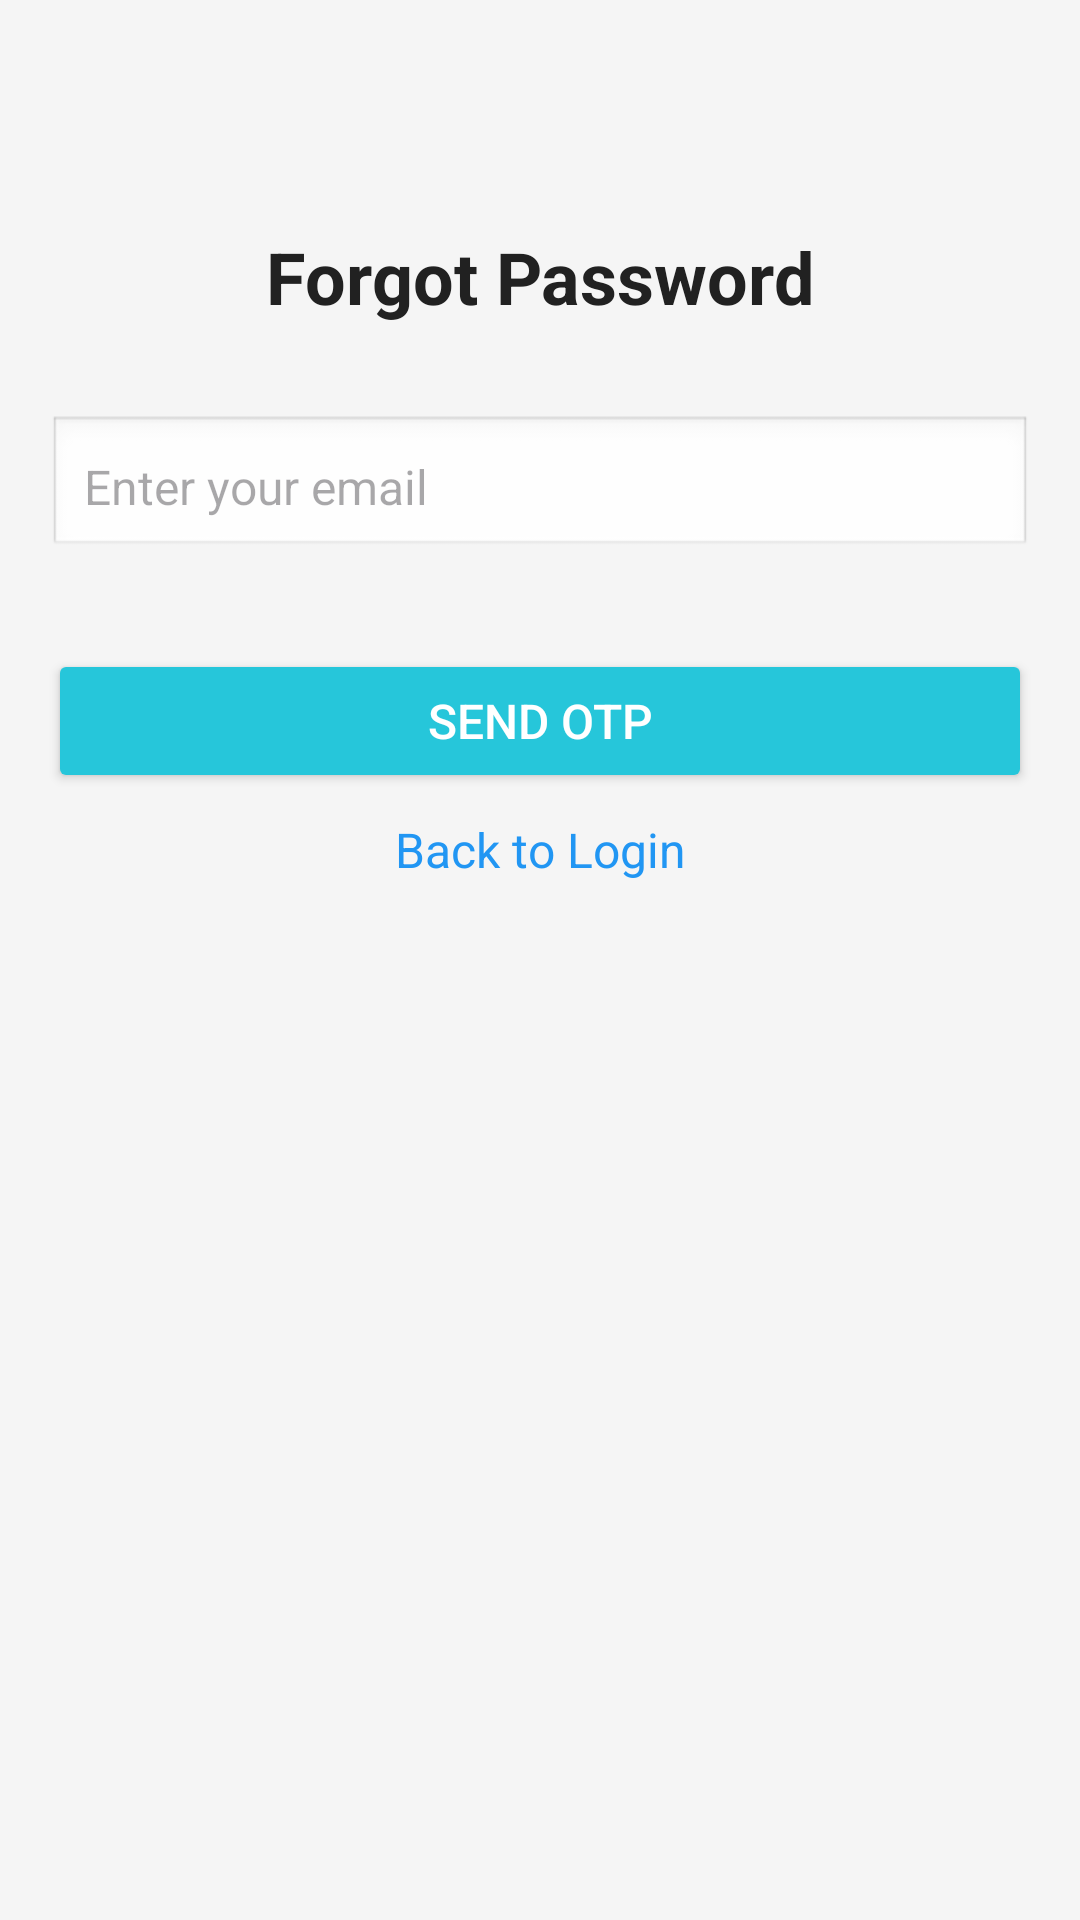

Layout XML and referenced resources for this Android screen:
<!-- AndroidManifest.xml: application theme Theme.OCS -->
<!-- res/layout/activity_forgot_password.xml -->
<?xml version="1.0" encoding="utf-8"?>
<androidx.constraintlayout.widget.ConstraintLayout
    xmlns:android="http://schemas.android.com/apk/res/android"
    xmlns:app="http://schemas.android.com/apk/res-auto"
    android:layout_width="match_parent"
    android:layout_height="match_parent"
    android:padding="16dp"
    android:background="#F5F5F5">

    <TextView
        android:id="@+id/tvTitle"
        android:layout_width="wrap_content"
        android:layout_height="wrap_content"
        android:text="Forgot Password"
        android:textSize="24sp"
        android:textStyle="bold"
        android:textColor="#212121"
        android:layout_marginTop="60dp"
        android:layout_marginBottom="32dp"
        app:layout_constraintTop_toTopOf="parent"
        app:layout_constraintStart_toStartOf="parent"
        app:layout_constraintEnd_toEndOf="parent"/>

    <EditText
        android:layout_marginTop="30dp"
        android:id="@+id/etEmail"
        android:layout_width="0dp"
        android:layout_height="wrap_content"
        android:hint="Enter your email"
        android:padding="12dp"
        android:textSize="16sp"
        android:inputType="textEmailAddress"
        android:background="@android:drawable/edit_text"
        android:layout_marginBottom="16dp"
        app:layout_constraintTop_toBottomOf="@id/tvTitle"
        app:layout_constraintStart_toStartOf="parent"
        app:layout_constraintEnd_toEndOf="parent"/>

    <Button
        android:id="@+id/btnSendOtp"
        android:layout_marginTop="30dp"
        android:layout_width="0dp"
        android:layout_height="wrap_content"
        android:text="Send OTP"
        android:textSize="16sp"
        android:backgroundTint="#26C6DA"
        android:textColor="#FFFFFF"
        android:padding="12dp"
        app:cornerRadius="8dp"
        android:layout_marginBottom="24dp"
        app:layout_constraintTop_toBottomOf="@id/etEmail"
        app:layout_constraintStart_toStartOf="parent"
        app:layout_constraintEnd_toEndOf="parent"/>

    <EditText
        android:id="@+id/etOtp"
        android:layout_width="0dp"
        android:layout_height="wrap_content"
        android:hint="Enter OTP"
        android:padding="12dp"
        android:textSize="16sp"
        android:inputType="number"
        android:background="@android:drawable/edit_text"
        android:layout_marginBottom="16dp"
        android:visibility="gone"
        app:layout_constraintTop_toBottomOf="@id/btnSendOtp"
        app:layout_constraintStart_toStartOf="parent"
        app:layout_constraintEnd_toEndOf="parent"/>

    <EditText
        android:id="@+id/etNewPassword"
        android:layout_width="0dp"
        android:layout_height="wrap_content"
        android:hint="Enter new password"
        android:padding="12dp"
        android:textSize="16sp"
        android:inputType="textPassword"
        android:background="@android:drawable/edit_text"
        android:layout_marginBottom="16dp"
        android:visibility="gone"
        app:layout_constraintTop_toBottomOf="@id/etOtp"
        app:layout_constraintStart_toStartOf="parent"
        app:layout_constraintEnd_toEndOf="parent"/>

    <Button
        android:id="@+id/btnResetPassword"
        android:layout_width="0dp"
        android:layout_height="wrap_content"
        android:text="Reset Password"
        android:textSize="16sp"
        android:backgroundTint="#26C6DA"
        android:textColor="#FFFFFF"
        android:padding="12dp"
        app:cornerRadius="8dp"
        android:layout_marginBottom="16dp"
        android:visibility="gone"
        app:layout_constraintTop_toBottomOf="@id/etNewPassword"
        app:layout_constraintStart_toStartOf="parent"
        app:layout_constraintEnd_toEndOf="parent"/>

    <TextView
        android:id="@+id/tvBackToLogin"
        android:layout_width="wrap_content"
        android:layout_height="wrap_content"
        android:text="Back to Login"
        android:textSize="16sp"
        android:textColor="#2196F3"
        android:layout_marginTop="8dp"
        app:layout_constraintTop_toBottomOf="@id/btnResetPassword"
        app:layout_constraintStart_toStartOf="parent"
        app:layout_constraintEnd_toEndOf="parent"/>

</androidx.constraintlayout.widget.ConstraintLayout>
<!-- resources referenced by this layout -->
<resources>
  <style name="Theme.OCS" parent="Base.Theme.OCS" />
  <style name="Base.Theme.OCS" parent="Theme.Material3.DayNight.NoActionBar">
          
          
      </style>
</resources>
